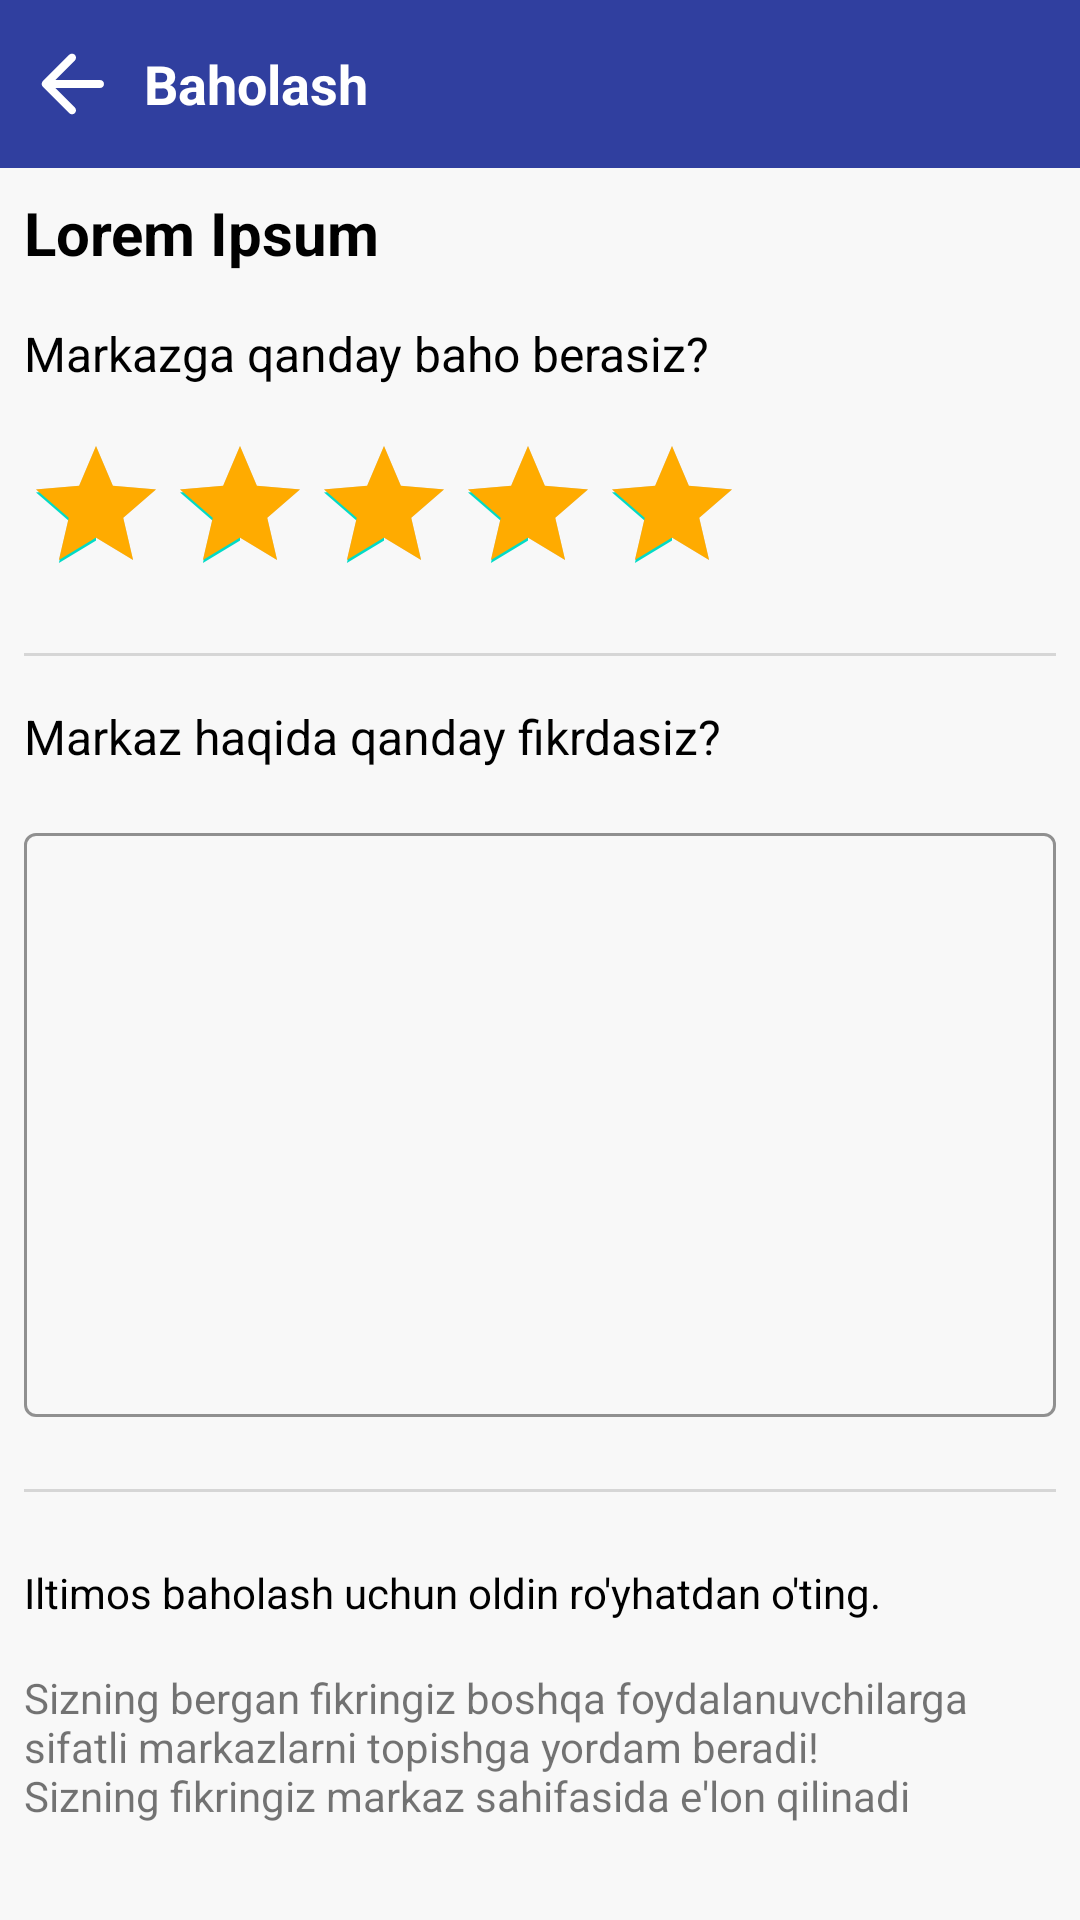

Reconstruct the res/layout file that produces this screen, plus the resources it refers to.
<!-- AndroidManifest.xml: application theme Theme.IlmIzlab -->
<!-- res/layout/activity_rate.xml -->
<?xml version="1.0" encoding="utf-8"?>
<FrameLayout xmlns:android="http://schemas.android.com/apk/res/android"
    xmlns:app="http://schemas.android.com/apk/res-auto"
    xmlns:tools="http://schemas.android.com/tools"
    android:layout_width="match_parent"
    android:layout_height="match_parent"
    android:background="@color/bgColor"
    tools:context=".screen.center.rating.RateActivity">

    <LinearLayout
        android:layout_width="match_parent"
        android:layout_height="match_parent"
        android:orientation="vertical">

        <LinearLayout
            android:layout_width="match_parent"
            android:layout_height="?android:attr/actionBarSize"
            android:background="@color/button_color"
            android:orientation="horizontal">

            <ImageView
                android:id="@+id/back"
                android:layout_width="32dp"
                android:layout_height="32dp"
                android:layout_gravity="center_vertical"
                android:layout_marginLeft="8dp"
                android:contentDescription="@string/todo"
                android:src="@drawable/ic_baseline_arrow_back_24"
                app:tint="@color/white" />

            <TextView
                android:layout_width="0dp"
                android:layout_height="match_parent"
                android:layout_marginHorizontal="8dp"
                android:layout_weight="1"
                android:gravity="center_vertical"
                android:text="@string/rate"
                android:textColor="@color/white"
                android:textSize="18sp"
                android:textStyle="bold" />
        </LinearLayout>

        <TextView
            android:id="@+id/tvTitle"
            android:layout_width="match_parent"
            android:layout_height="wrap_content"
            android:layout_margin="8dp"
            android:text="@string/lorem"
            android:textColor="@color/black"
            android:textSize="20sp"
            android:textStyle="bold" />

        <TextView
            android:layout_width="match_parent"
            android:layout_height="wrap_content"
            android:layout_margin="8dp"
            android:text="@string/markazga_qanday_baho_berasiz"
            android:textColor="@color/black"
            android:textSize="16sp" />

        <RatingBar
            android:id="@+id/ratingBar"
            android:layout_width="wrap_content"
            android:layout_height="wrap_content"
            android:layout_margin="8dp"
            android:backgroundTint="@color/primaryColor"
            android:progressTint="@color/primaryColor"
            android:rating="5" />

        <View
            android:layout_width="match_parent"
            android:layout_height="1dp"
            android:layout_margin="8dp"
            android:background="@color/editText" />

        <TextView
            android:layout_width="match_parent"
            android:layout_height="wrap_content"
            android:layout_margin="8dp"
            android:text="@string/markaz_haqida_qanday_fikrdasiz"
            android:textColor="@color/black"
            android:textSize="16sp" />

        <com.google.android.material.textfield.TextInputLayout
            style="@style/Widget.MaterialComponents.TextInputLayout.OutlinedBox"
            android:layout_width="match_parent"
            android:layout_height="200dp"
            android:layout_margin="8dp"
            app:boxStrokeColor="@color/button_color">

            <EditText
                android:id="@+id/edtComment"
                android:layout_width="match_parent"
                android:layout_height="match_parent"
                android:focusedByDefault="false"
                android:gravity="top" />
        </com.google.android.material.textfield.TextInputLayout>

        <View
            android:layout_width="match_parent"
            android:layout_height="1dp"
            android:layout_marginHorizontal="8dp"
            android:layout_marginVertical="16dp"
            android:background="@color/editText" />

        <TextView
            android:id="@+id/comment"
            android:layout_width="match_parent"
            android:layout_height="wrap_content"
            android:layout_margin="8dp"
            android:text="@string/iltimos_baholash_uchun_oldin_ro_yhatdan_o_ting"
            android:textColor="@color/black"
            android:textSize="14sp" />

        <com.google.android.material.button.MaterialButton
            android:id="@+id/btnSign"
            style="@style/Widget.MaterialComponents.Button.OutlinedButton"
            android:layout_width="match_parent"
            android:layout_height="wrap_content"
            android:layout_margin="8dp"
            android:text="@string/sign_up"
            android:textColor="@color/button_color"
            android:visibility="gone"
            app:rippleColor="@color/button_color" />

        <com.google.android.material.button.MaterialButton
            android:id="@+id/btnRate"
            android:layout_width="match_parent"
            android:layout_height="wrap_content"
            android:layout_margin="8dp"
            android:backgroundTint="@color/button_color"
            android:text="@string/rate"
            android:textColor="@color/white"
            android:visibility="gone"
            app:rippleColor="@color/button_color" />

        <TextView
            android:layout_width="match_parent"
            android:layout_height="wrap_content"
            android:layout_margin="8dp"
            android:text="@string/sizning_bergan_fikringiz_boshqa_foydalanuvchilarga_sifatli_markazlarni_topishga_yordam_beradi_nsizning_fikringiz_markaz_sahifasida_e_lon_qilinadi"
            android:textSize="14sp" />
    </LinearLayout>

</FrameLayout>
<!-- resources referenced by this layout -->
<resources>
  <color name="bgColor">#F8F8F8</color>
  <color name="black">#FF000000</color>
  <color name="button_color">#303F9F</color>
  <color name="editText">#D6D6D6</color>
  <color name="primaryColor">#FFAB00</color>
  <color name="white">#FFFFFFFF</color>
  <!-- drawable ic_baseline_arrow_back_24 (drawable) -->
  <vector xmlns:android="http://schemas.android.com/apk/res/android"
      android:width="24dp"
      android:height="24dp"
      android:autoMirrored="true"
      android:tint="#3C3F41"
      android:viewportWidth="24"
      android:viewportHeight="24">
      <path
          android:fillColor="@android:color/white"
          android:pathData="M19,11H7.83l4.88,-4.88c0.39,-0.39 0.39,-1.03 0,-1.42 -0.39,-0.39 -1.02,-0.39 -1.41,0l-6.59,6.59c-0.39,0.39 -0.39,1.02 0,1.41l6.59,6.59c0.39,0.39 1.02,0.39 1.41,0 0.39,-0.39 0.39,-1.02 0,-1.41L7.83,13H19c0.55,0 1,-0.45 1,-1s-0.45,-1 -1,-1z" />
  </vector>
  <string name="iltimos_baholash_uchun_oldin_ro_yhatdan_o_ting">Iltimos baholash uchun oldin ro\'yhatdan o\'ting.</string>
  <string name="lorem">Lorem Ipsum</string>
  <string name="markaz_haqida_qanday_fikrdasiz">Markaz haqida qanday fikrdasiz?</string>
  <string name="markazga_qanday_baho_berasiz">Markazga qanday baho berasiz?</string>
  <string name="rate">Baholash</string>
  <string name="sign_up">Ro\'yhatdan o\'tish</string>
  <string name="sizning_bergan_fikringiz_boshqa_foydalanuvchilarga_sifatli_markazlarni_topishga_yordam_beradi_nsizning_fikringiz_markaz_sahifasida_e_lon_qilinadi">Sizning bergan fikringiz boshqa foydalanuvchilarga sifatli markazlarni topishga yordam beradi!\nSizning fikringiz markaz sahifasida e\'lon qilinadi</string>
  <string name="todo">TODO</string>
  <style name="Theme.IlmIzlab" parent="Theme.MaterialComponents.Light.NoActionBar">
          
          <item name="colorPrimary">@color/primaryColor</item>
          <item name="colorPrimaryVariant">@color/secondaryColor</item>
          <item name="colorOnPrimary">@color/white</item>
          <item name="android:actionMenuTextColor">@android:color/white</item>
          <item name="drawerArrowStyle">@style/DrawerArrowStyle</item>
  
      </style>
  <color name="secondaryColor">#FFD600</color>
  <style name="DrawerArrowStyle" parent="@style/Widget.AppCompat.DrawerArrowToggle">
          <item name="spinBars">true</item>
          <item name="color">@android:color/white</item>
      </style>
</resources>
